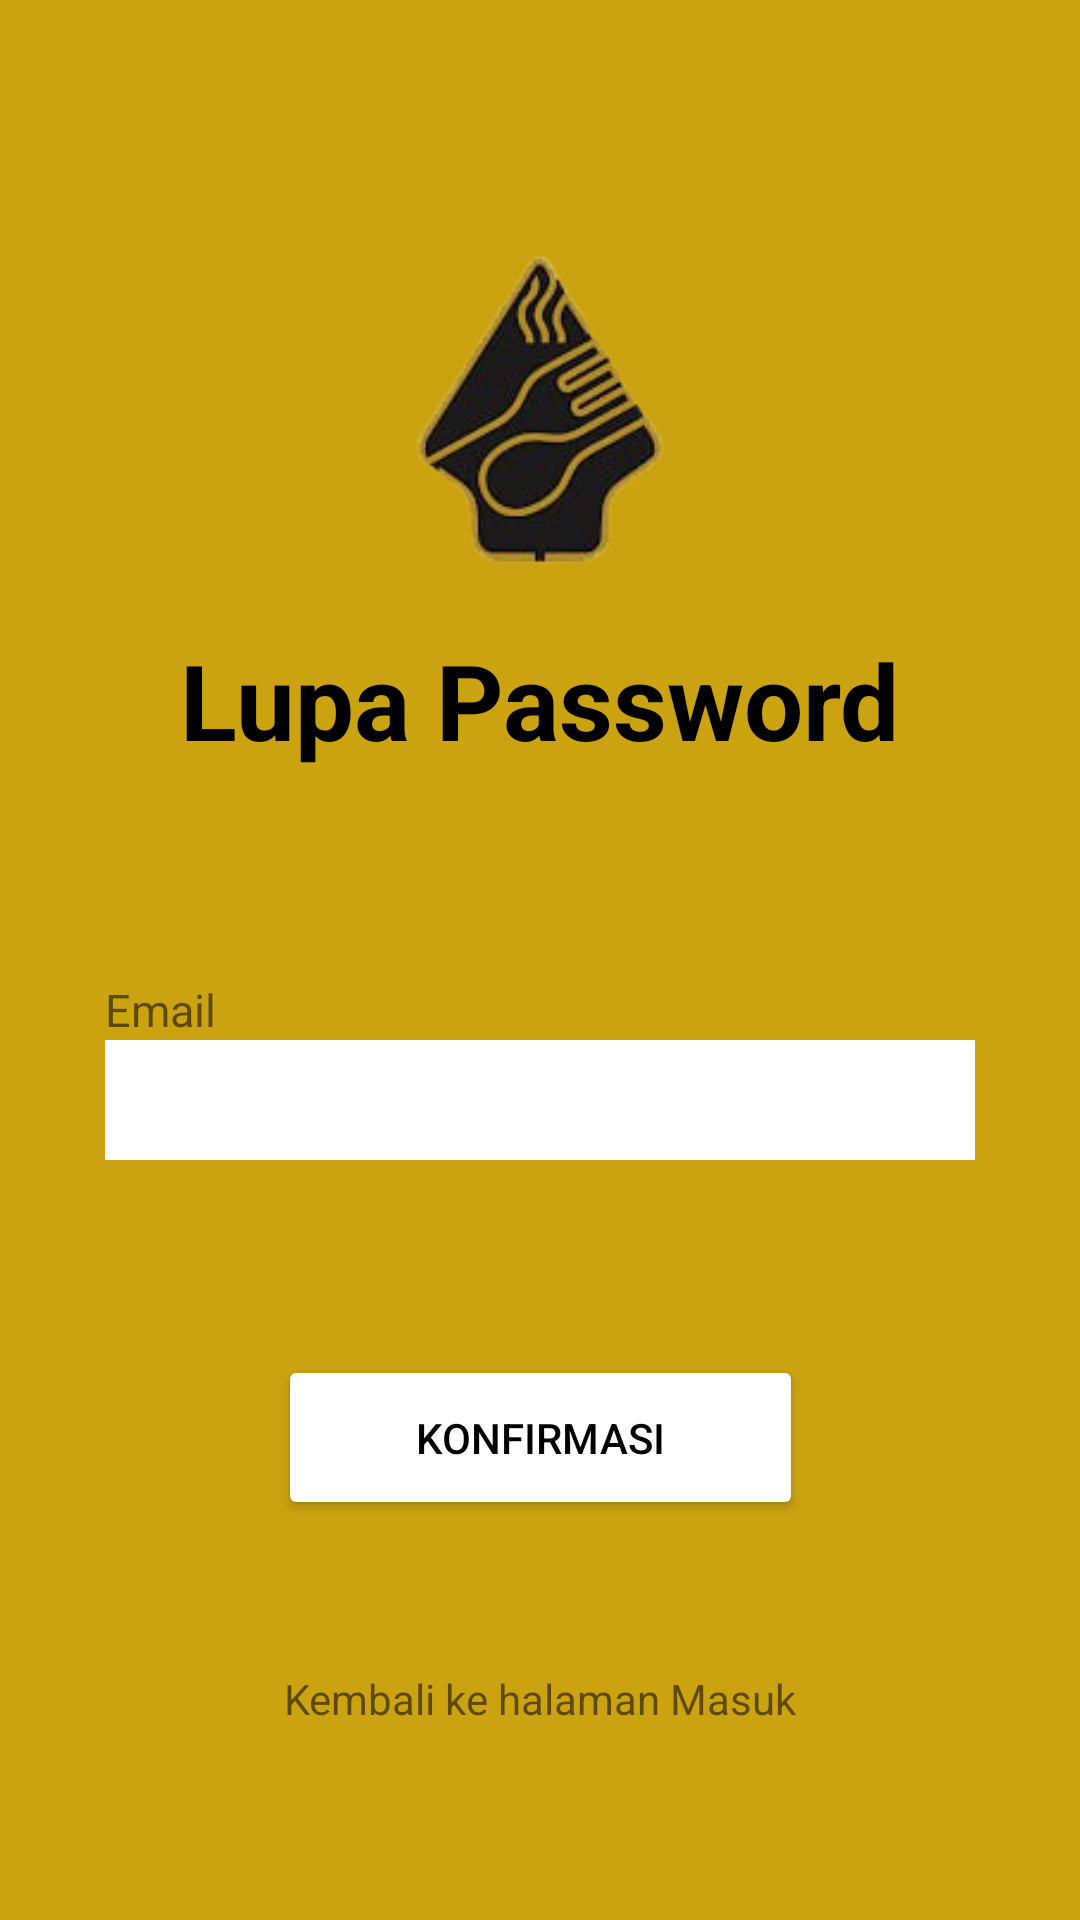

Produce the Android XML layout that renders to this screen, including the resource entries it uses.
<!-- AndroidManifest.xml: application theme Theme.DFood_Nusantara -->
<!-- res/layout/activity_lupapassword.xml -->
<?xml version="1.0" encoding="utf-8"?>
<androidx.constraintlayout.widget.ConstraintLayout xmlns:android="http://schemas.android.com/apk/res/android"
    xmlns:app="http://schemas.android.com/apk/res-auto"
    xmlns:tools="http://schemas.android.com/tools"
    android:layout_width="match_parent"
    android:layout_height="match_parent"
    android:background="@color/primary"
    tools:context=".lupapassword">

    <TextView
        android:id="@+id/si"
        android:layout_width="wrap_content"
        android:layout_height="wrap_content"
        android:text="Lupa Password"
        android:textSize="35dp"
        android:textStyle="bold"
        android:textColor="@color/black"
        app:layout_constraintLeft_toLeftOf="parent"
        app:layout_constraintRight_toRightOf="parent"
        app:layout_constraintTop_toBottomOf="@+id/logo"/>

    <ImageView
        android:id="@+id/logo"
        android:layout_width="100dp"
        android:layout_height="wrap_content"
        android:layout_marginTop="50dp"
        android:src="@drawable/logo"
        app:layout_constraintRight_toRightOf="parent"
        app:layout_constraintLeft_toLeftOf="parent"
        app:layout_constraintTop_toTopOf="parent" />


    <TextView
        android:id="@+id/imil"
        android:layout_width="wrap_content"
        android:layout_height="wrap_content"
        app:layout_constraintBottom_toTopOf="@+id/email"
        app:layout_constraintLeft_toLeftOf="parent"
        android:layout_marginLeft="35dp"
        android:text="Email"
        android:textSize="15dp"
        />
    <EditText
        android:id="@+id/email"
        android:layout_width="match_parent"
        android:layout_height="40dp"
        app:layout_constraintTop_toBottomOf="@+id/si"
        android:layout_marginTop="90dp"
        android:background="@color/white"
        android:layout_marginLeft="35dp"
        android:layout_marginRight="35dp"
        />


    <Button
        android:id="@+id/buttonlogin"
        android:backgroundTint="@color/white"
        app:cornerRadius="10dp"
        android:text="konfirmasi"
        android:textColor="@color/black"
        android:layout_width="175dp"
        android:layout_height="55dp"
        android:layout_marginTop="65dp"
        app:layout_constraintTop_toBottomOf="@+id/email"
        app:layout_constraintLeft_toLeftOf="parent"
        app:layout_constraintRight_toRightOf="parent"
        />

    <TextView
        android:id="@+id/lppw"
        android:layout_width="wrap_content"
        android:layout_height="wrap_content"
        android:linksClickable="true"
        app:layout_constraintTop_toBottomOf="@id/buttonlogin"
        app:layout_constraintRight_toRightOf="parent"
        app:layout_constraintLeft_toLeftOf="parent"
        android:text="Kembali ke halaman Masuk"
        android:layout_marginTop="50dp"
        android:textColorLink="@color/purple_200" />

</androidx.constraintlayout.widget.ConstraintLayout>
<!-- resources referenced by this layout -->
<resources>
  <color name="black">#FF000000</color>
  <color name="primary">#CBA210</color>
  <color name="purple_200">#FFBB86FC</color>
  <color name="white">#FFFFFFFF</color>
  <!-- drawable logo: png bitmap (drawable-v24, 24988 bytes) -->
  <style name="Theme.DFood_Nusantara" parent="Theme.MaterialComponents.DayNight.DarkActionBar">
          
          <item name="colorPrimary">@color/purple_500</item>
          <item name="colorPrimaryVariant">@color/purple_700</item>
          <item name="colorOnPrimary">@color/white</item>
          
          <item name="colorSecondary">@color/teal_200</item>
          <item name="colorSecondaryVariant">@color/teal_700</item>
          <item name="colorOnSecondary">@color/black</item>
          
          <item name="android:statusBarColor" tools:targetApi="l">?attr/colorPrimaryVariant</item>
          
      </style>
  <color name="purple_500">#FF6200EE</color>
  <color name="purple_700">#FF3700B3</color>
  <color name="teal_200">#FF03DAC5</color>
  <color name="teal_700">#FF018786</color>
</resources>
